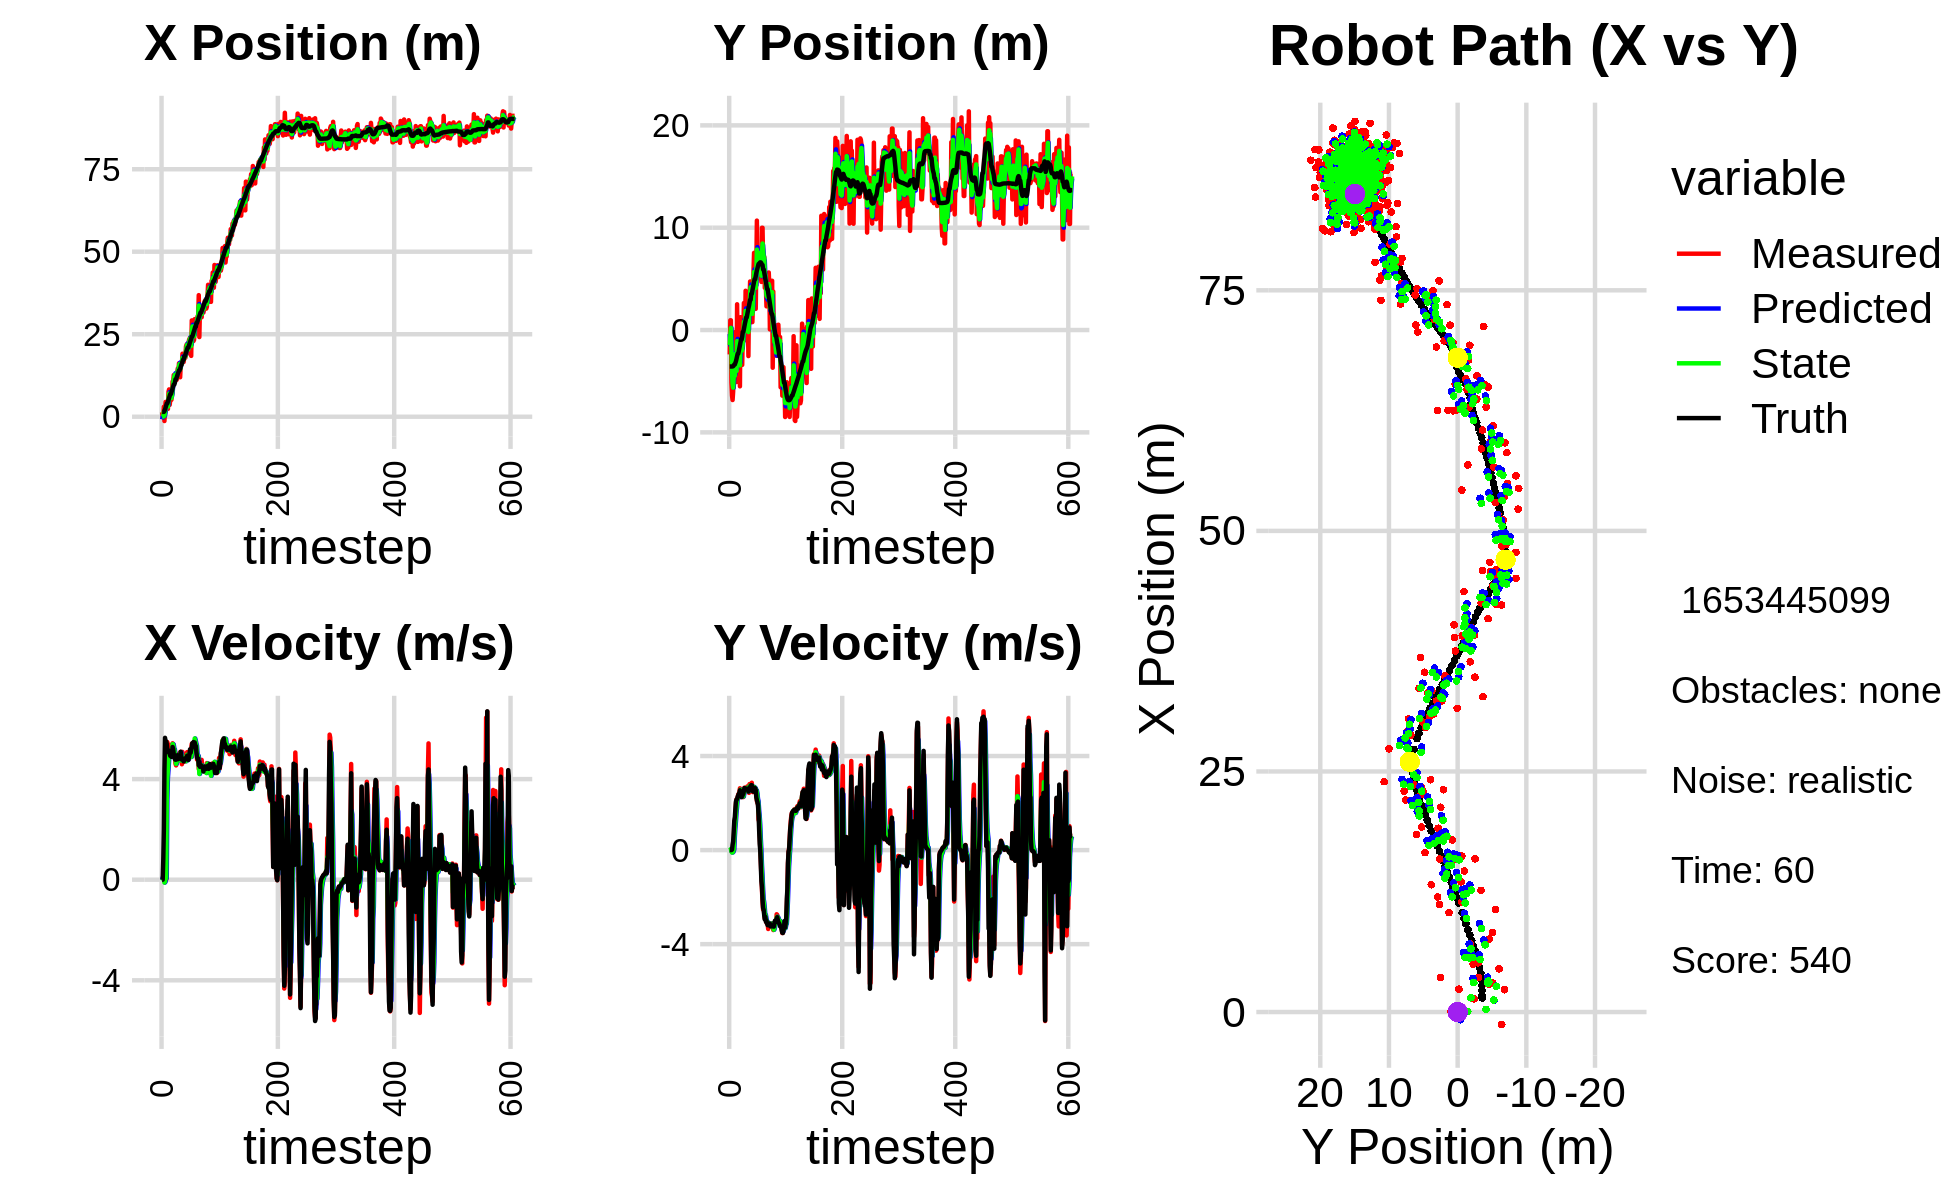

Source data for this figure (header and first rows):
-1.466462015922660012e+00, -1.251203307075583249e+00, 0.000000000000000000e+00, -0.000000000000000000e+00, 0.000000000000000000e+00, 0.000000000000000000e+00, 0.000000000000000000e+00, 0.000000000000000000e+00, -7.965869397472893354e-01, -3.910903022437468568e-01, 0.000000000000000000e+00, 0.000000000000000000e+00, 1.460915923089288526e+00, -3.562159784690183795e+00, 0.000000000000000000e+00, 0.000000000000000000e+00, 0.000000000000000000e+00, -3.861876612063497305e-04
1.362119011352272091e+00, -2.383660319524460114e+00, 0.000000000000000000e+00, -0.000000000000000000e+00, -7.965869397472893354e-01, -3.910903022437468568e-01, 0.000000000000000000e+00, 0.000000000000000000e+00, 3.646579424446827478e-02, -1.465739800676451043e+00, 8.330691273031130828e-02, -8.182172394045584066e-03, 1.460915923089288526e+00, -3.562159779514082913e+00, 0.000000000000000000e+00, 0.000000000000000000e+00, 0.000000000000000000e+00, -4.530418955255299807e-04
5.754005934421130286e-02, 9.530270063476679043e-01, 0.000000000000000000e+00, -0.000000000000000000e+00, 4.479648551749940838e-02, -1.466558017915855494e+00, 8.330691273031130828e-02, -8.182172394045584066e-03, 4.922677912459957200e-02, -5.579841355615497989e-01, 5.298933959961449336e-02, 1.675667976640305562e-02, 1.460915923089288526e+00, -3.562159779514082913e+00, 0.000000000000000000e+00, 0.000000000000000000e+00, 0.000000000000000000e+00, -4.173104825895279646e-04
5.754005934421130286e-02, 9.530270063476679043e-01, 0.000000000000000000e+00, -0.000000000000000000e+00, 5.452571308456102134e-02, -5.563084675849094829e-01, 5.298933959961449336e-02, 1.675667976640305562e-02, 5.522482759153804488e-02, 2.073902263177833660e-01, 2.049225610164476241e-02, 4.080531994348876590e-02, 1.460915923089288526e+00, -3.562159779514082913e+00, 8.000000000000000444e-01, 0.000000000000000000e+00, 8.000000119209289551e-01, -4.173104825895279646e-04
3.009064316517874094e+00, -5.122170716826699888e+00, 0.000000000000000000e+00, 0.000000000000000000e+00, 5.727405320170252112e-02, 2.114707583121322454e-01, 2.049225610164476241e-02, 4.080531994348876590e-02, 1.486836054529682816e+00, -1.937297509325565104e+00, 4.328563634310434588e-03, -6.452549849986301267e-02, 1.475499510457029873e+00, -3.562160403234241102e+00, 2.000000000000000000e+00, 0.000000000000000000e+00, 2.000000000000000000e+00, 3.757888334803283215e-04
-1.303276181084386476e+00, -6.411918979872583968e+00, 0.000000000000000000e+00, 0.000000000000000000e+00, 1.487268910893113860e+00, -1.943750059175551437e+00, 4.328563634310434588e-03, -6.452549849986301267e-02, 2.761074219695311971e-01, -4.127782801618557151e+00, -1.143080449417124556e-01, -1.051649283871073925e-01, 1.711247802242338523e+00, -3.562184434576689984e+00, 4.400000000000000355e+00, 1.899999999999999953e-02, 4.400000095367431641e+00, 7.885295781306922436e-05
2.322862572745731491e+00, -6.838395408752430349e+00, 0.000000000000000000e+00, -0.000000000000000000e+00, 2.646766174753599765e-01, -4.138299294457268296e+00, -1.143080449417124556e-01, -1.051649283871073925e-01, 1.247336196158311150e+00, -5.268968204545822154e+00, -8.179764633305269816e-02, -9.779917606685203935e-02, 2.234963774981887141e+00, -3.557545713884967320e+00, 5.642000000000000348e+00, 2.320000000000000118e-01, 5.646999835968017578e+00, -2.648002281785011292e-02
4.493619680388144744e+00, -6.023439544217464636e+00, 0.000000000000000000e+00, -0.000000000000000000e+00, 1.239156431525005875e+00, -5.278748122152506994e+00, -8.179764633305269816e-02, -9.779917606685203935e-02, 2.675458336898056011e+00, -5.628621896352595577e+00, 1.081032348863655290e-01, -6.353493793770664810e-02, 2.772794127740895398e+00, -3.535303490711844354e+00, 5.495000000000000107e+00, 3.669999999999999929e-01, 5.506999969482421875e+00, -6.644327193498611450e-02
3.584518000851576680e+00, -3.038324003560554765e+00, 0.000000000000000000e+00, -0.000000000000000000e+00, 2.686268660386692542e+00, -5.634975390146366614e+00, 1.081032348863655290e-01, -6.353493793770664810e-02, 3.103394984981048044e+00, -4.533245808167686519e+00, 6.203667945359831598e-02, 2.695161583828056817e-02, 3.404523253759701440e+00, -3.474532548996941639e+00, 5.506000000000000227e+00, 7.830000000000000293e-01, 5.561999797821044922e+00, -1.417640000581741333e-01
2.883518218708723602e+00, -4.515836496516720366e+00, 5.213797838106636995e+00, 1.203956522080187996e+00, 3.109598652926407691e+00, -4.530550646583858310e+00, 6.203667945359831598e-02, 2.695161583828056817e-02, 2.976708220330577248e+00, -4.424301824145648432e+00, 3.186852463293155857e+00, 5.629676482387476755e-01, 4.031690001696417447e+00, -3.362151880192943754e+00, 5.389999999999999680e+00, 1.243000000000000105e+00, 5.532000064849853516e+00, -2.269394993782043457e-01
2.883518218708723602e+00, -4.515836496516720366e+00, 5.470054413345105004e+00, 1.263130618327142463e+00, 3.295393466659892745e+00, -4.368005059321773409e+00, 3.186852463293155857e+00, 5.629676482387476755e-01, 3.219192854099420575e+00, -4.461000706749991274e+00, 4.049053280553123635e+00, 9.433415083424800951e-01, 4.031690001696417447e+00, -3.362151880192943754e+00, 5.171000000000000263e+00, 1.407000000000000028e+00, 5.359000205993652344e+00, -2.269394993782043457e-01
2.373457312679973619e+00, -1.818866625234163148e-01, 4.687955830747307928e+00, 1.459852263261338656e+00, 3.624098182154733117e+00, -4.366666555915743153e+00, 4.049053280553123635e+00, 9.433415083424800951e-01, 3.060068172359728944e+00, -2.347144477994778988e+00, 4.381122541907371826e+00, 1.228557513936423984e+00, 4.632573485246214595e+00, -3.203182686497379805e+00, 5.083000000000000185e+00, 1.774000000000000021e+00, 5.383999824523925781e+00, -3.018868565559387207e-01
7.590178132312103365e+00, -4.587828566321831225e+00, 5.380691113758811817e+00, 1.998939846707131984e+00, 3.498180426550466127e+00, -2.224288726601136634e+00, 4.381122541907371826e+00, 1.228557513936423984e+00, 5.460831496958002518e+00, -3.279401432539953642e+00, 4.727614960264815203e+00, 1.593242355607112692e+00, 5.119981169696213641e+00, -3.039159228259795231e+00, 5.110999999999999766e+00, 2.075000000000000178e+00, 5.515999794006347656e+00, -3.557007908821105957e-01
8.278346896455538229e+00, -5.079664220387117624e+00, 5.199785379215071224e+00, 2.163713397460758525e+00, 5.933592992984483949e+00, -3.120077196979242462e+00, 4.727614960264815203e+00, 1.593242355607112692e+00, 6.978780291895797738e+00, -3.991631410825266180e+00, 5.119362213369386794e+00, 1.839270491943888919e+00, 5.707089782020881685e+00, -2.807904948275278034e+00, 5.128999999999999559e+00, 2.149999999999999911e+00, 5.560999870300292969e+00, -3.943217396736145020e-01
3.590322137269939429e+00, 2.517534683904348203e+00, 5.028176072441712385e+00, 2.168875179964912192e+00, 7.490716513232736240e+00, -3.807704361630877443e+00, 5.119362213369386794e+00, 1.839270491943888919e+00, 5.667183131197599977e+00, -1.079432227116983167e+00, 5.115567635434572935e+00, 2.152807692945511331e+00, 6.293580412993496687e+00, -2.559834053490355643e+00, 4.996000000000000441e+00, 2.170999999999999819e+00, 5.447000026702880859e+00, -4.072320461273193359e-01
4.979591370052163235e+00, -2.273616548990194719e+00, 4.930090083012911961e+00, 2.249394226404439756e+00, 6.178739894741057448e+00, -8.641514578224320786e-01, 5.115567635434572935e+00, 2.152807692945511331e+00, 5.643435197707013629e+00, -1.516719468069790633e+00, 4.949088311946389318e+00, 2.182031059573395826e+00, 6.864934325311597085e+00, -2.307893206753508952e+00, 4.926000000000000156e+00, 2.269000000000000128e+00, 5.423999786376953125e+00, -4.280460774898529053e-01
4.979591370052163235e+00, -2.273616548990194719e+00, 4.933461432123887214e+00, 2.367222768073093064e+00, 6.138344028901652649e+00, -1.298516362112450917e+00, 4.949088311946389318e+00, 2.182031059573395826e+00, 5.597404577063747055e+00, -1.730509994033818444e+00, 4.952415070516416051e+00, 2.259592620868915436e+00, 6.864934325311597085e+00, -2.307893206753508952e+00, 4.924999999999999822e+00, 2.330000000000000071e+00, 5.447999954223632812e+00, -4.473817944526672363e-01
5.113360523933446977e+00, -2.996237149149157730e+00, 4.953296106802257626e+00, 2.376740039899772228e+00, 6.092646084115388661e+00, -1.504550731946926900e+00, 4.952415070516416051e+00, 2.259592620868915436e+00, 5.653781938403535712e+00, -2.192789949326503951e+00, 4.908591800433374175e+00, 2.297078665143915011e+00, 7.430421232949544041e+00, -2.043957043809014884e+00, 4.884000000000000341e+00, 2.395999999999999908e+00, 5.440000057220458984e+00, -4.473817944526672363e-01
7.053352117988906045e+00, -1.868036691628352397e+00, 5.001082127098338326e+00, 2.463696497404635810e+00, 6.144641118446872774e+00, -1.963082082812112494e+00, 4.908591800433374175e+00, 2.297078665143915011e+00, 6.573303731204058309e+00, -1.929167325049264026e+00, 4.936539194001890785e+00, 2.386357966659462537e+00, 7.992240309500840745e+00, -1.770361711097950597e+00, 4.942000000000000171e+00, 2.419000000000000039e+00, 5.502999782562255859e+00, -4.577364027500152588e-01
1.066266381747094272e+01, -5.499494125506643627e+00, 5.424811623318801956e+00, 2.628345749673272724e+00, 7.066957650604247299e+00, -1.690531528383317772e+00, 4.936539194001890785e+00, 2.386357966659462537e+00, 8.672583952013962261e+00, -3.450942235715783291e+00, 5.394328384946621036e+00, 2.452374813750735516e+00, 8.558514952493853301e+00, -1.492402603116742332e+00, 5.277000000000000135e+00, 2.544000000000000039e+00, 5.857999801635742188e+00, -4.511745572090148926e-01
1.032127964501949968e+01, 1.254928301027805837e+00, 5.383870109960770201e+00, 2.514220673765963809e+00, 9.212016790508624098e+00, -3.205704754340709783e+00, 5.394328384946621036e+00, 2.452374813750735516e+00, 9.728467084567261836e+00, -1.265751505544838285e+00, 5.381507791858591183e+00, 2.570668200893369892e+00, 9.165372252364178962e+00, -1.202716161199731459e+00, 5.209999999999999964e+00, 2.416999999999999815e+00, 5.743999958038330078e+00, -4.368937313556671143e-01
1.262848913682163499e+01, -1.151376847855878349e+00, 4.948651446315063041e+00, 2.259302875986845649e+00, 1.026661786375312069e+01, -1.008684685455501384e+00, 5.381507791858591183e+00, 2.570668200893369892e+00, 1.133032471754433779e+01, -1.102053745447262756e+00, 5.227274365654815291e+00, 2.415510726444468848e+00, 9.756348967502660230e+00, -9.303279418032237569e-01, 4.993000000000000327e+00, 2.277000000000000135e+00, 5.486999988555908203e+00, -4.282868802547454834e-01
1.262848913682163499e+01, -1.151376847855878349e+00, 5.131496598464318382e+00, 2.342780684556021509e+00, 1.185305215410981994e+01, -8.605026728028158933e-01, 5.227274365654815291e+00, 2.415510726444468848e+00, 1.220911009087054566e+01, -9.841195386363610353e-01, 5.184556583647533579e+00, 2.372698593253020238e+00, 9.756348967502660230e+00, -9.303279418032237569e-01, 4.910999999999999588e+00, 2.253000000000000114e+00, 5.402999877929687500e+00, -4.282868802547454834e-01
1.263930428070763767e+01, -3.406294634002493105e+00, 4.863828501574862351e+00, 2.254660498098767452e+00, 1.272756574923529982e+01, -7.468496793110590559e-01, 5.184556583647533579e+00, 2.372698593253020238e+00, 1.269213934088274165e+01, -1.998284711759071630e+00, 4.987205137151629941e+00, 2.273084306120480402e+00, 1.032483804255710069e+01, -6.702182787376324002e-01, 4.791000000000000369e+00, 2.287999999999999812e+00, 5.309000015258789062e+00, -4.340703487396240234e-01
1.140301998680836704e+01, -6.221922833371003048e-01, 4.612509959692254746e+00, 2.286187533125876303e+00, 1.319085985459790500e+01, -1.770976281147023546e+00, 4.987205137151629941e+00, 2.273084306120480402e+00, 1.233579068427115288e+01, -1.270416607964850675e+00, 4.857711437992207948e+00, 2.299906890198732956e+00, 1.133531701607572906e+01, -1.854339143468679563e-01, 4.769999999999999574e+00, 2.353000000000000203e+00, 5.318999767303466797e+00, -4.601610302925109863e-01
1.140301998680836704e+01, -6.221922833371003048e-01, 4.545311555825969130e+00, 2.252880688369423900e+00, 1.282156182807037403e+01, -1.040425918944977379e+00, 4.857711437992207948e+00, 2.299906890198732956e+00, 1.219025309017532521e+01, -8.492913682876845893e-01, 4.605447288843523168e+00, 2.283213558458783154e+00, 1.133531701607572906e+01, -1.854339143468679563e-01, 4.774000000000000021e+00, 2.388999999999999790e+00, 5.337999820709228516e+00, -4.601610302925109863e-01
1.116784101734478796e+01, 2.640551040494421908e+00, 4.738453521666959212e+00, 2.429543412181748074e+00, 1.265079781905967771e+01, -6.209700124418062739e-01, 4.605447288843523168e+00, 2.283213558458783154e+00, 1.196688809366192707e+01, 7.968412812429406245e-01, 4.667832543169168957e+00, 2.411740792346697138e+00, 1.188217294259250600e+01, 8.925695305972339288e-02, 4.831000000000000405e+00, 2.511000000000000121e+00, 5.445000171661376953e+00, -4.737790226936340332e-01
1.353448629360011424e+01, -5.102974071307770920e-01, 5.000860766553893555e+00, 2.652981350355088530e+00, 1.243367134797884432e+01, 1.038015360477610338e+00, 4.667832543169168957e+00, 2.411740792346697138e+00, 1.292217316341193367e+01, 3.363503083823573547e-01, 4.917957874432420162e+00, 2.506741197021780110e+00, 1.244227349753782796e+01, 3.812264902656718468e-01, 4.948000000000000398e+00, 2.640000000000000124e+00, 5.607999801635742188e+00, -4.877527058124542236e-01
1.465743374798273457e+01, -9.925191900765115705e-01, 4.934290114764523949e+00, 2.635453571379912763e+00, 1.341396895085517649e+01, 5.870244280845353657e-01, 4.917957874432420162e+00, 2.506741197021780110e+00, 1.399490947706458144e+01, -1.083220213123955444e-01, 4.914789893698570999e+00, 2.546482224287598850e+00, 1.300484597710305934e+01, 6.814844117311318339e-01, 4.788999999999999702e+00, 2.564000000000000057e+00, 5.432000160217285156e+00, -4.905617833137512207e-01
1.322636276459796179e+01, 3.837541053374936784e+00, 4.766978240531565270e+00, 2.539039129579681031e+00, 1.448638846643443934e+01, 1.463262011163643517e-01, 4.914789893698570999e+00, 2.546482224287598850e+00, 1.392418929220313117e+01, 1.864024142629439051e+00, 4.769129652369127115e+00, 2.608858829470394269e+00, 1.346709191820760587e+01, 9.279405571393477548e-01, 4.886000000000000121e+00, 2.603000000000000203e+00, 5.535999774932861328e+00, -4.894101619720458984e-01
1.621148335939826524e+01, -6.230273734577173039e-01, 4.770920851342552282e+00, 2.588725157358035212e+00, 1.440110225744004424e+01, 2.124910025576478567e+00, 4.769129652369127115e+00, 2.608858829470394269e+00, 1.524576057732940981e+01, 9.238550566838297229e-01, 4.756259749905849432e+00, 2.557316551441839447e+00, 1.402465188542736918e+01, 1.227981756554191506e+00, 4.823000000000000398e+00, 2.616999999999999993e+00, 5.486999988555908203e+00, -4.971478879451751709e-01
1.621148335939826524e+01, -6.230273734577173039e-01, 4.826425431206047278e+00, 2.574201868872024068e+00, 1.572138655231999493e+01, 1.179586711828013668e+00, 4.756259749905849432e+00, 2.557316551441839447e+00, 1.593982910379829754e+01, 3.426301060128527087e-01, 4.820480352314570283e+00, 2.532347792686354016e+00, 1.402465188542736918e+01, 1.227981756554191506e+00, 4.810999999999999943e+00, 2.596999999999999975e+00, 5.467000007629394531e+00, -4.899747967720031738e-01
1.194976151028953737e+01, 2.923629353673554920e+00, 5.073482137823342342e+00, 2.705970989716535158e+00, 1.642187713902975332e+01, 5.958648852814880659e-01, 4.820480352314570283e+00, 2.532347792686354016e+00, 1.435015482005591281e+01, 1.608544546289929045e+00, 4.950869145617156519e+00, 2.652124145549728862e+00, 1.457775247080012804e+01, 1.526618193241650046e+00, 4.873000000000000220e+00, 2.564000000000000057e+00, 5.506000041961669922e+00, -4.899747967720031738e-01
1.569182258859176926e+01, 7.815666893855681696e-01, 5.086185852281473352e+00, 2.638865986486229165e+00, 1.484524173461762864e+01, 1.873756960844902064e+00, 4.950869145617156519e+00, 2.652124145549728862e+00, 1.522228686768092665e+01, 1.365366184321883170e+00, 5.070185467799359635e+00, 2.624259456545349423e+00, 1.513654839993569290e+01, 1.821240614148912584e+00, 5.088000000000000078e+00, 2.612999999999999989e+00, 5.719999790191650391e+00, -4.785979092121124268e-01
1.592440775015587207e+01, -2.544370938608056854e+00, 4.845082413770265717e+00, 2.491160353127594540e+00, 1.572930541446086217e+01, 1.627792129976418201e+00, 5.070185467799359635e+00, 2.624259456545349423e+00, 1.580707732269016041e+01, -1.960606549261560971e-01, 4.982076392945089971e+00, 2.501110700163160949e+00, 1.571194016907061908e+01, 2.117545317021310769e+00, 4.844999999999999751e+00, 2.488999999999999879e+00, 5.447000026702880859e+00, -4.749134182929992676e-01
1.590757155460123862e+01, 2.602109889933625908e+00, 4.591067306202547549e+00, 2.433211462372060208e+00, 1.630528496198466826e+01, 5.405041509016000889e-02, 4.982076392945089971e+00, 2.501110700163160949e+00, 1.613302884326403941e+01, 1.231359649714720339e+00, 4.729420622877945846e+00, 2.516698860879206912e+00, 1.617378175289216458e+01, 2.357363889441685068e+00, 4.770999999999999908e+00, 2.548000000000000043e+00, 5.407999992370605469e+00, -4.873493611812591553e-01
1.909598910826355933e+01, 2.839857364629583270e+00, 5.082639537985937039e+00, 2.806494972198293247e+00, 1.660597090555183541e+01, 1.483029535802641075e+00, 4.729420622877945846e+00, 2.516698860879206912e+00, 1.778893996989503279e+01, 2.068749368089254137e+00, 4.847611243092903699e+00, 2.677031959541553707e+00, 1.672319734100771171e+01, 2.653971861359781581e+00, 4.783000000000000362e+00, 2.650999999999999801e+00, 5.468999862670898438e+00, -5.045098066329956055e-01
1.655928361434267160e+01, 4.745004485626655999e+00, 4.780098475107583234e+00, 2.712318660048580465e+00, 1.827370109420432343e+01, 2.336452564043409730e+00, 4.847611243092903699e+00, 2.677031959541553707e+00, 1.750734593794425109e+01, 3.455405391114604541e+00, 4.730331838284167922e+00, 2.744427340518879266e+00, 1.727241265818439686e+01, 2.960464189314059524e+00, 4.782000000000000028e+00, 2.685000000000000053e+00, 5.485000133514404297e+00, -5.161182880401611328e-01
1.655928361434267160e+01, 4.745004485626655999e+00, 4.834892358042294447e+00, 2.743409749889985871e+00, 1.798037912177266762e+01, 3.729848125166492334e+00, 4.730331838284167922e+00, 2.744427340518879266e+00, 1.732331166185723603e+01, 4.175816659318764223e+00, 4.780808101236765140e+00, 2.756781221711832153e+00, 1.727241265818439686e+01, 2.960464189314059524e+00, 4.703999999999999737e+00, 2.729000000000000092e+00, 5.438000202178955078e+00, -5.161182880401611328e-01
1.786644431946143996e+01, 7.689961893177207353e-01, 4.686207357347781155e+00, 2.725197542435864317e+00, 1.780139247198091113e+01, 4.451494781489947705e+00, 4.780808101236765140e+00, 2.756781221711832153e+00, 1.783194385226889622e+01, 2.744370693235503644e+00, 4.726958711207616126e+00, 2.663562608149056654e+00, 1.826608598225159241e+01, 3.537532995240124212e+00, 4.722000000000000419e+00, 2.762999999999999901e+00, 5.471000194549560547e+00, -5.267322659492492676e-01
1.786644431946143996e+01, 7.689961893177207353e-01, 4.923068010654198190e+00, 2.862940501948378014e+00, 1.830463972338965917e+01, 3.010726954050409354e+00, 4.726958711207616126e+00, 2.663562608149056654e+00, 1.811178577373770793e+01, 2.019013982045936739e+00, 4.805777738209068062e+00, 2.733360919089208529e+00, 1.826608598225159241e+01, 3.537532995240124212e+00, 4.825000000000000178e+00, 2.755999999999999783e+00, 5.557000160217285156e+00, -5.267322659492492676e-01
1.786916089039095468e+01, 7.763924104740775878e-01, 4.731962760187206740e+00, 2.559869072352288111e+00, 1.859236354755861598e+01, 2.292350073954857681e+00, 4.805777738209068062e+00, 2.733360919089208529e+00, 1.826985447199488632e+01, 1.579459888138665002e+00, 4.729213422808016709e+00, 2.610545493880560564e+00, 1.882012307619488567e+01, 3.851472090270062765e+00, 4.796999999999999709e+00, 2.544000000000000039e+00, 5.429999828338623047e+00, -4.958871006965637207e-01
2.128393459307629954e+01, 2.464738439206174192e+00, 4.731046924689326971e+00, 2.463483747977282423e+00, 1.874277581427568862e+01, 1.840514437526721059e+00, 4.729213422808016709e+00, 2.610545493880560564e+00, 1.992915372316137379e+01, 2.119330301105815550e+00, 4.712183449450630057e+00, 2.546512879611259716e+00, 1.937086236478170065e+01, 4.143176268193297318e+00, 4.818999999999999950e+00, 2.496999999999999886e+00, 5.427000045776367188e+00, -4.800747334957122803e-01
2.184275317184507159e+01, 5.748776982318639206e+00, 4.923214975181886111e+00, 2.546920839160383920e+00, 2.040037206810643511e+01, 2.373981589066941567e+00, 4.712183449450630057e+00, 2.546512879611259716e+00, 2.104253023763316577e+01, 3.932757966795871418e+00, 4.903027499517537358e+00, 2.619639498286308488e+00, 1.992336022884694202e+01, 4.429530809964759897e+00, 4.804999999999999716e+00, 2.486000000000000210e+00, 5.409999847412109375e+00, -4.774143397808074951e-01
2.203229045882686421e+01, 7.542664240225856354e+00, 5.073892352702634945e+00, 2.677458732058482394e+00, 2.153283298758491782e+01, 4.194721916624502001e+00, 4.903027499517537358e+00, 2.619639498286308488e+00, 2.177624842736592470e+01, 5.669449057945909587e+00, 4.965658859141103498e+00, 2.685994702734932016e+00, 2.048257958913871590e+01, 4.720205972559146090e+00, 4.929999999999999716e+00, 2.581999999999999851e+00, 5.565000057220458984e+00, -4.855559766292572021e-01
1.922642099887591982e+01, 5.259747157972080700e+00, 4.840208574970061406e+00, 2.645493276926697224e+00, 2.227281431328003336e+01, 5.938048528219402655e+00, 4.965658859141103498e+00, 2.685994702734932016e+00, 2.091168036091136884e+01, 5.622537176032253114e+00, 4.754743051577376534e+00, 2.649869171394552136e+00, 2.095042550542832771e+01, 4.970850656341569973e+00, 4.852000000000000313e+00, 2.649999999999999911e+00, 5.527999877929687500e+00, -5.002028942108154297e-01
1.922642099887591982e+01, 5.259747157972080700e+00, 4.820904042940158618e+00, 2.634942076723586268e+00, 2.138715466606910809e+01, 5.887524093171708550e+00, 4.754743051577376534e+00, 2.649869171394552136e+00, 2.038230444655721740e+01, 5.610712603439503177e+00, 4.795143065448361774e+00, 2.635651511536295288e+00, 2.095042550542832771e+01, 4.970850656341569973e+00, 4.764999999999999680e+00, 2.617999999999999883e+00, 5.436999797821044922e+00, -5.002028942108154297e-01
2.309964776009425336e+01, 2.074032734085837326e+00, 4.784987703519608893e+00, 2.604725739571605470e+00, 2.086181875310205314e+01, 5.874277754593133061e+00, 4.795143065448361774e+00, 2.635651511536295288e+00, 2.186322521434267685e+01, 4.121270534359950943e+00, 4.888673599364093292e+00, 2.535194059053496485e+00, 2.149940240391974200e+01, 5.271729181952618859e+00, 4.844000000000000306e+00, 2.552999999999999936e+00, 5.475999832153320312e+00, -4.984979033470153809e-01
2.361662089792840291e+01, 6.330038318686730392e+00, 5.076125446019935872e+00, 2.505966661402105000e+00, 2.235209257427908724e+01, 4.374789940265300991e+00, 4.888673599364093292e+00, 2.535194059053496485e+00, 2.295380898220990318e+01, 5.239641555197874112e+00, 4.952691934345494928e+00, 2.542490573526877018e+00, 2.205471932905657084e+01, 5.565073679191001155e+00, 4.956000000000000405e+00, 2.237999999999999989e+00, 5.438000202178955078e+00, -4.585764706134796143e-01
2.393699705629084207e+01, 1.069326848846881717e+01, 5.084227838088336782e+00, 2.084622515637284845e+00, 2.344907817564445196e+01, 5.493890612550561769e+00, 4.952691934345494928e+00, 2.542490573526877018e+00, 2.366527514780922559e+01, 7.859668472241047255e+00, 5.053151204895109494e+00, 2.417302788474981146e+00, 2.262529122833922912e+01, 5.826230714627279816e+00, 5.184999999999999609e+00, 2.125999999999999890e+00, 5.604000091552734375e+00, -3.891122341156005859e-01
2.258782684781009920e+01, 5.319936881787160843e+00, 4.966398703973958106e+00, 1.997371940649067978e+00, 2.417059026829873503e+01, 8.101398751088545680e+00, 5.053151204895109494e+00, 2.417302788474981146e+00, 2.342629468746213917e+01, 6.877801440110589581e+00, 5.030180307120366123e+00, 2.185597050978342004e+00, 2.311728799319018179e+01, 6.024503420585868518e+00, 5.046999999999999709e+00, 2.041999999999999815e+00, 5.443999767303466797e+00, -3.823817968368530273e-01
1.843279874305199328e+01, 5.999080608930752234e+00, 5.189758895460258259e+00, 2.028197945114830869e+00, 2.392931271817417738e+01, 7.096361145208423871e+00, 5.030180307120366123e+00, 2.185597050978342004e+00, 2.146778535999721171e+01, 6.582920719392756581e+00, 4.881490092589133134e+00, 2.077776092905940786e+00, 2.369789350024906227e+01, 6.261240671787290601e+00, 5.157000000000000028e+00, 1.893999999999999906e+00, 5.493999958038330078e+00, -3.725569844245910645e-01
2.918464171922254025e+01, 7.265854249936681164e+00, 5.403041265959077855e+00, 1.294713738270843573e+00, 2.195593436925612352e+01, 6.790698328683350660e+00, 4.881490092589133134e+00, 2.077776092905940786e+00, 2.536302186017638149e+01, 7.013312376405693271e+00, 5.035484768363500230e+00, 1.706985956317873310e+00, 2.429496896258202554e+01, 6.455836961500593496e+00, 5.250000000000000000e+00, 1.506000000000000005e+00, 5.461999893188476562e+00, -2.351921200752258301e-01
2.918464171922254025e+01, 7.265854249936681164e+00, 5.107410143470789698e+00, 1.223872584760224536e+00, 2.586657033701273178e+01, 7.184010972037480514e+00, 5.035484768363500230e+00, 1.706985956317873310e+00, 2.734974234752750988e+01, 7.195015149550277656e+00, 5.225821276089841483e+00, 1.453435128413333333e+00, 2.429496896258202554e+01, 6.455836961500593496e+00, 5.434000000000000163e+00, 8.439999999999999725e-01, 5.499000072479248047e+00, -2.351921200752258301e-01
2.295695889024425540e+01, 7.776519130468708241e+00, 5.425798909725220831e+00, 6.449842252011662724e-01, 2.787232447513649447e+01, 7.340358662391611055e+00, 5.225821276089841483e+00, 1.453435128413333333e+00, 2.558900157673787490e+01, 7.544509760377239083e+00, 5.335964020147464737e+00, 1.070444234017094542e+00, 2.491411626307678517e+01, 6.571159075160898588e+00, 5.395999999999999908e+00, 2.590000000000000080e-01, 5.402999877929687500e+00, -1.183183640241622925e-01
2.293836462530421372e+01, 5.053197095436946285e+00, 5.324622731171156254e+00, 6.336986167858554841e-02, 2.612259797875262279e+01, 7.651554183778948470e+00, 5.335964020147464737e+00, 1.070444234017094542e+00, 2.469838333291910359e+01, 6.406509210485205941e+00, 5.187938134281449898e+00, 4.785389479446288119e-01, 2.553409612205566503e+01, 6.617393205364161979e+00, 5.475999999999999979e+00, -3.699999999999999817e-02, 5.475999832153320312e+00, -1.190072484314441681e-02
2.332634389404896424e+01, 5.253438184573711922e+00, 5.484877847909533699e+00, -4.818209787807020694e-01, 2.521717714634725027e+01, 6.454363105279668389e+00, 5.187938134281449898e+00, 4.785389479446288119e-01, 2.435213487654980469e+01, 5.931449443011365119e+00, 5.315637672307069295e+00, 6.040904889718645698e-03, 2.605773770779332921e+01, 6.603359888715271353e+00, 5.391000000000000014e+00, -6.889999999999999458e-01, 5.434999942779541016e+00, 8.762042224407196045e-02
2.956937229649420829e+01, 4.701928328226532727e+00, 5.471440912827623571e+00, -1.125490983471584716e+00, 2.488369864378051233e+01, 5.932053533500337039e+00, 5.315637672307069295e+00, 6.040904889718645698e-03, 2.697711528891487021e+01, 5.311019225248049480e+00, 5.616499269427571939e+00, -6.210401770834390600e-01, 2.667910802343479659e+01, 6.517884919772694019e+00, 5.458000000000000185e+00, -1.324000000000000066e+00, 5.616000175476074219e+00, 2.028730064630508423e-01
2.735667870950911151e+01, 9.993252943215743755e+00, 5.381106310023794137e+00, -1.679126209185553220e+00, 2.753876521585762660e+01, 5.248915207539705641e+00, 5.616499269427571939e+00, -6.210401770834390600e-01, 2.743944516942340073e+01, 7.368079892405226872e+00, 5.526268830097660789e+00, -1.078433063135732839e+00, 2.730321824546597043e+01, 6.361425111439196201e+00, 5.339000000000000412e+00, -1.574999999999999956e+00, 5.565999984741210938e+00, 3.024667203426361084e-01
2.735667870950911151e+01, 9.993252943215743755e+00, 5.389351453598181685e+00, -2.223463518929818417e+00, 2.799207205243316565e+01, 7.260236586091653344e+00, 5.526268830097660789e+00, -1.078433063135732839e+00, 2.771010323287802990e+01, 8.455408974712614878e+00, 5.416263054074191174e+00, -1.622527268744751172e+00, 2.730321824546597043e+01, 6.361425111439196201e+00, 5.315000000000000391e+00, -2.107000000000000206e+00, 5.717999935150146484e+00, 3.912920355796813965e-01
2.877312469497755743e+01, 6.826167056718158932e+00, 5.215615801544176477e+00, -2.530328044856219982e+00, 2.825172953828544919e+01, 8.293156247838139095e+00, 5.416263054074191174e+00, -1.622527268744751172e+00, 2.848305560079014853e+01, 7.646128650258198434e+00, 5.334918795857293006e+00, -2.072219783612695210e+00, 2.841138017190802501e+01, 5.924923609044127737e+00, 5.072000000000000064e+00, -2.459999999999999964e+00, 5.637000083923339844e+00, 4.516928493976593018e-01
... 547 more rows
